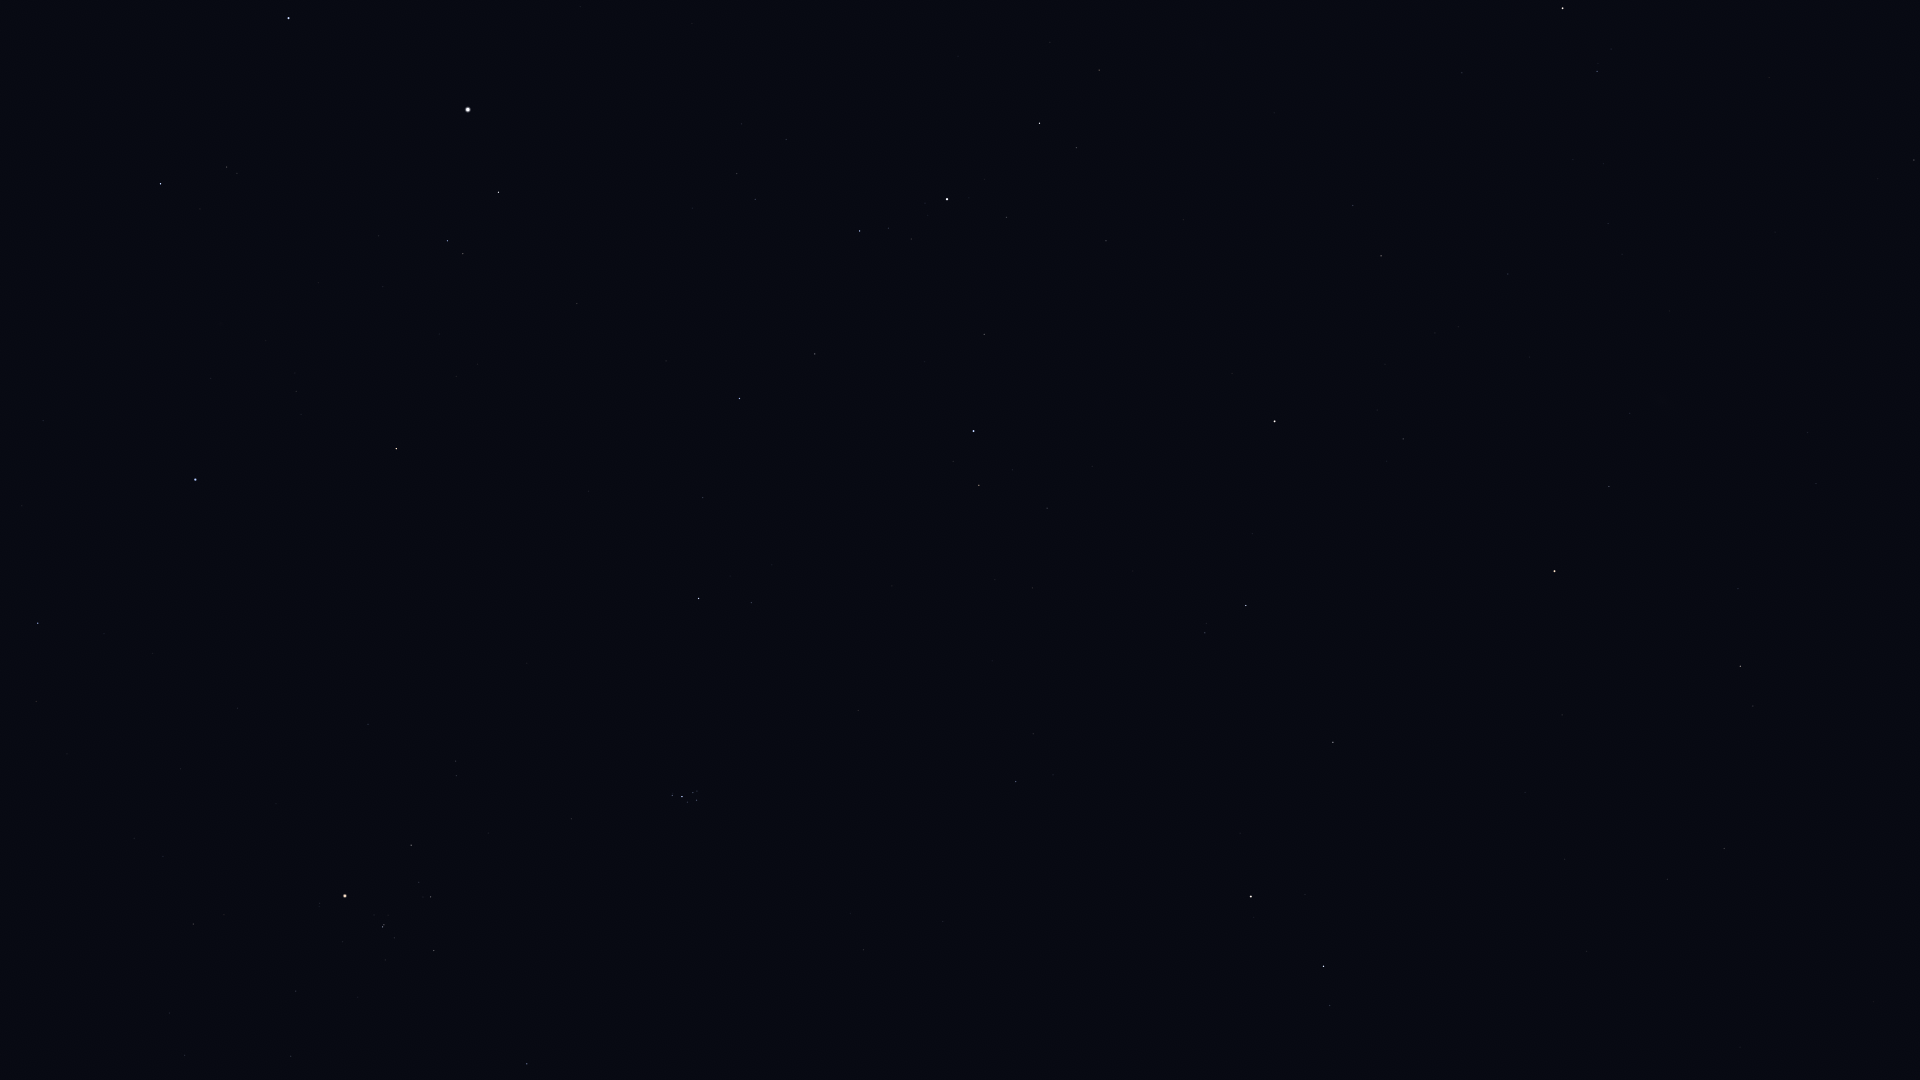

Values plotted in this chart, from the file beside it:
Star_ID, Name, X, Y
2920, Fulu, 1597, 71
3092, HIP 3092, 1740, 666
3179, Schedar, 1563, 8
3881, HIP 3881, 1630, 413
4436, HIP 4436, 1609, 486
4889, HIP 4889, 1606, 664
5447, Mirach, 1555, 571
5742, HIP 5742, 1565, 859
6193, HIP 6193, 1525, 792
6411, Adhil, 1458, 327
6643, Bélénos, 1490, 761
7513, Titawin, 1403, 439
7607, Nembus, 1381, 256
8796, Mothallah, 1333, 742
8832, Mesarthim, 1330, 1005
8903, Sheratan, 1324, 966
9640, Almach, 1275, 421
9884, Hamal, 1251, 897
10670, HIP 10670, 1205, 633
12191, Buna, 1121, 422
13061, Lilii Borea, 1033, 734
13209, Bharani, 1016, 782
13254, HIP 13254, 1047, 508
13268, Miram, 1099, 70
14328, HIP 14328, 1040, 123
14576, Algol, 974, 431
14668, Misam, 984, 334
14838, Botein, 864, 950
15863, Mirfak, 947, 199
17358, HIP 17358, 860, 231
18246, Atik, 751, 603
17489, Celaeno, 698, 796
17499, Electra, 697, 800
17531, Taygeta, 697, 791
17573, Maia, 693, 793
17579, Asterope, 694, 788
17608, Merope, 688, 802
17702, Alcyone, 682, 797
17851, Pleione, 673, 793
18532, HIP 18532, 740, 399
18614, Menkib, 703, 498
18724, HIP 18724, 527, 1064
20205, Prima Hyadum, 434, 951
20455, Secunda Hyadum, 431, 897
20648, HIP 20648, 419, 882
20889, Ain, 411, 845
20894, Chamukuy, 383, 927
21421, Aldebaran, 345, 896
21881, HIP 21881, 368, 724
23015, Hassaleh, 396, 449
23416, Almaaz, 499, 192
23453, Saclateni, 463, 254
23767, Haedus, 448, 241
24608, Capella, 468, 110
25428, Elnath, 196, 480
26451, Tianguan, 38, 623
28360, Menkalinan, 289, 18
28380, Mahasim, 161, 184
30860, Lucilinburhuc, 69, 47
